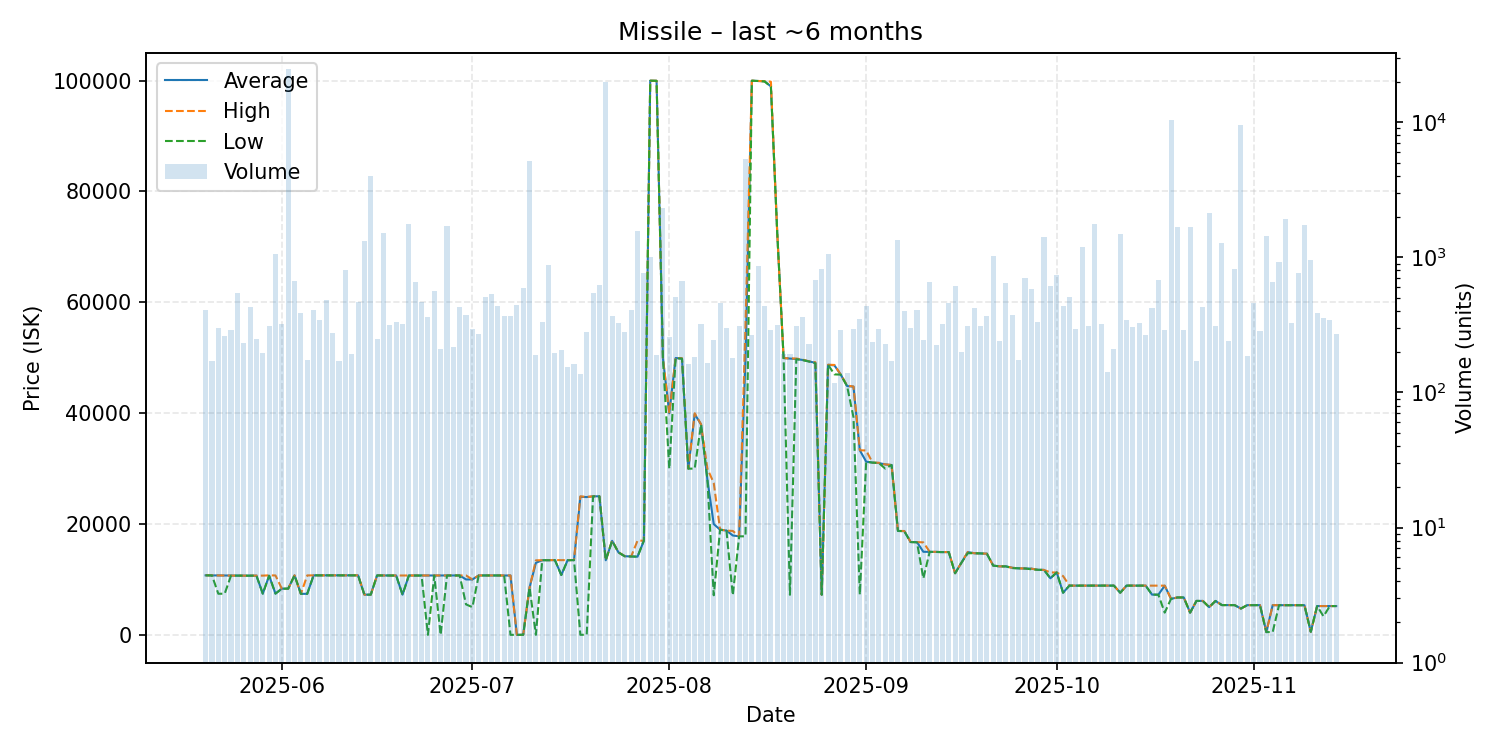

Data behind this chart, as committed beside it:
date, average, highest, lowest, order_count, volume
2025-05-20, 10740, 10750, 10740, 45, 405
2025-05-21, 10730, 10730, 10730, 34, 171
2025-05-22, 10730, 10730, 7420, 38, 298
2025-05-23, 10690, 10700, 7422, 42, 261
2025-05-24, 10690, 10690, 10690, 53, 292
2025-05-25, 10680, 10680, 10680, 47, 543
2025-05-26, 10680, 10680, 10680, 49, 233
2025-05-27, 10680, 10680, 10680, 46, 431
2025-05-28, 10690, 10690, 10690, 37, 247
2025-05-29, 7437, 10690, 7436, 29, 195
2025-05-30, 10670, 10740, 10670, 42, 309
2025-05-31, 7448, 10720, 7444, 50, 1053
2025-06-01, 8337, 8337, 8337, 50, 321
2025-06-02, 8337, 8337, 8337, 57, 24924
2025-06-03, 10740, 10740, 10740, 40, 668
2025-06-04, 7406, 7406, 7406, 40, 384
2025-06-05, 7406, 10730, 7406, 33, 173
2025-06-06, 10740, 10740, 10740, 51, 407
2025-06-07, 10740, 10740, 10740, 42, 345
2025-06-08, 10740, 10740, 10740, 76, 484
2025-06-09, 10740, 10740, 10740, 40, 274
2025-06-10, 10740, 10740, 10740, 34, 170
2025-06-11, 10740, 10740, 10740, 38, 802
2025-06-12, 10740, 10740, 10740, 27, 192
2025-06-13, 10740, 10740, 10740, 48, 467
2025-06-14, 7256, 7256, 7256, 53, 1328
2025-06-15, 7255, 7255, 7255, 56, 3997
2025-06-16, 10730, 10730, 10730, 29, 247
2025-06-17, 10710, 10710, 10710, 26, 1504
2025-06-18, 10710, 10710, 10710, 40, 316
2025-06-19, 10710, 10710, 10710, 35, 331
2025-06-20, 7256, 10700, 7256, 38, 323
2025-06-21, 10710, 10710, 10710, 52, 1759
2025-06-22, 10710, 10710, 10710, 66, 662
2025-06-23, 10700, 10700, 10700, 48, 470
2025-06-24, 10700, 10710, 0.08, 37, 362
2025-06-25, 10700, 10700, 10700, 39, 563
2025-06-26, 10690, 10700, 1.05, 30, 208
2025-06-27, 10710, 10710, 10710, 46, 1696
2025-06-28, 10720, 10720, 10720, 41, 217
2025-06-29, 10720, 10720, 10720, 40, 427
2025-06-30, 10000, 10720, 5500, 39, 374
2025-07-01, 9999, 10000, 5000, 46, 296
2025-07-02, 10720, 10720, 10720, 39, 269
2025-07-03, 10720, 10720, 10720, 39, 508
2025-07-04, 10720, 10720, 10720, 30, 532
2025-07-05, 10720, 10720, 10720, 54, 434
2025-07-06, 10720, 10720, 10720, 50, 371
2025-07-07, 10710, 10720, 6.66, 57, 368
2025-07-08, 12.01, 12.01, 12.01, 38, 442
2025-07-09, 12.21, 12.21, 12.21, 43, 597
2025-07-10, 8542, 8542, 8542, 32, 5177
2025-07-11, 13000, 13450, 13.06, 32, 188
2025-07-12, 13470, 13470, 13470, 36, 335
2025-07-13, 13470, 13470, 13470, 51, 877
2025-07-14, 13490, 13500, 13460, 30, 197
2025-07-15, 10800, 13480, 10800, 42, 207
2025-07-16, 13490, 13500, 13450, 40, 155
2025-07-17, 13500, 13500, 13500, 26, 162
2025-07-18, 24900, 25000, 17.47, 34, 136
... 119 more rows
